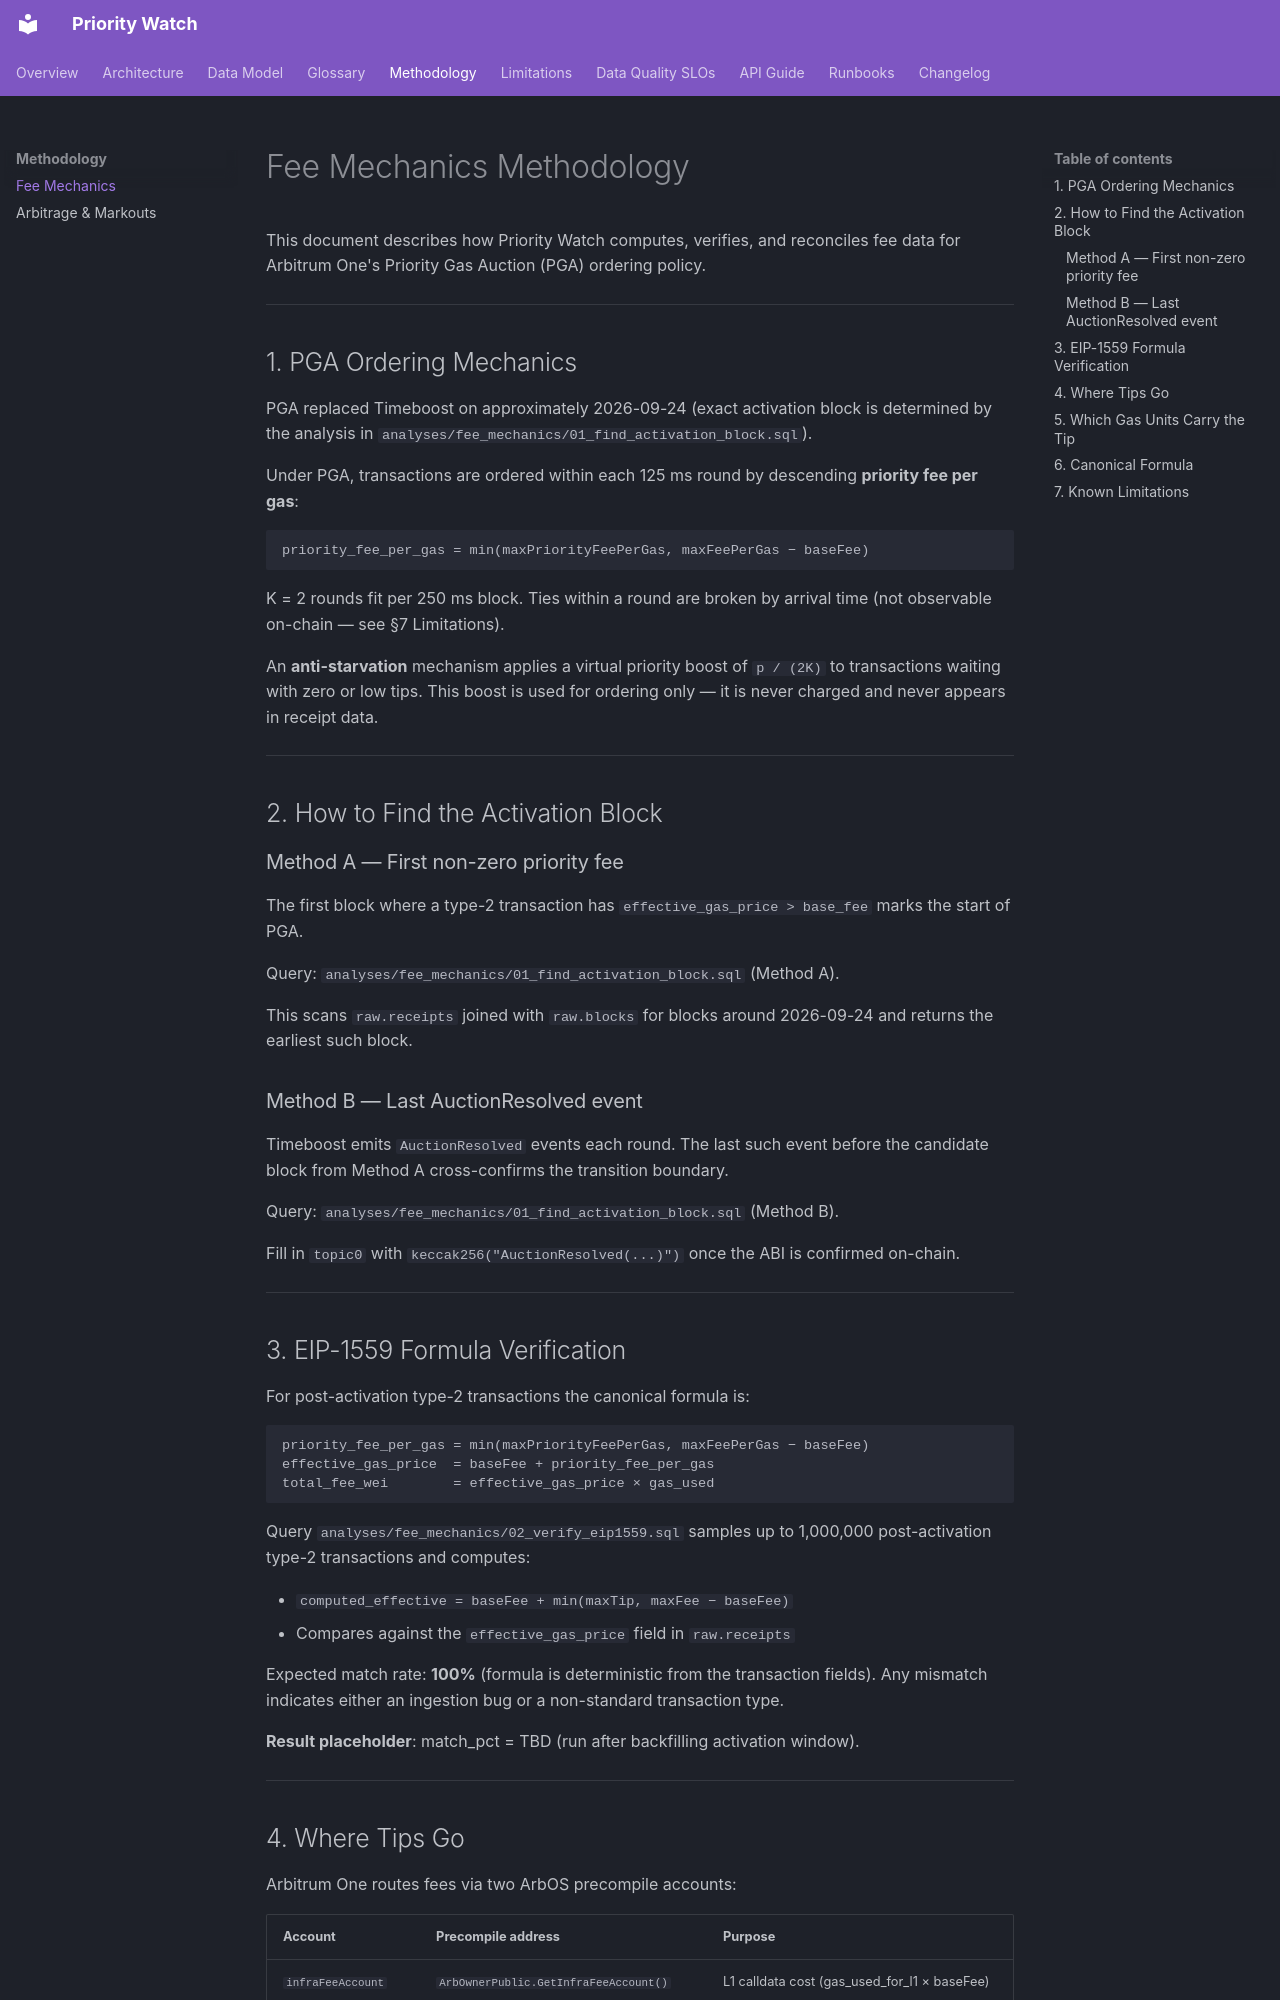

repository: uwezukwechibuzor/priority-watch · page: methodology/fee-mechanics/index.html · generator: mkdocs

# Fee Mechanics Methodology

This document describes how Priority Watch computes, verifies, and reconciles
fee data for Arbitrum One's Priority Gas Auction (PGA) ordering policy.

---

## 1. PGA Ordering Mechanics

PGA replaced Timeboost on approximately 2026-09-24 (exact activation block is
determined by the analysis in `analyses/fee_mechanics/01_find_activation_block.sql`).

Under PGA, transactions are ordered within each 125 ms round by descending
**priority fee per gas**:

```
priority_fee_per_gas = min(maxPriorityFeePerGas, maxFeePerGas − baseFee)
```

K = 2 rounds fit per 250 ms block. Ties within a round are broken by arrival
time (not observable on-chain — see §7 Limitations).

An **anti-starvation** mechanism applies a virtual priority boost of `p / (2K)`
to transactions waiting with zero or low tips. This boost is used for ordering
only — it is never charged and never appears in receipt data.

---

## 2. How to Find the Activation Block

### Method A — First non-zero priority fee

The first block where a type-2 transaction has `effective_gas_price > base_fee`
marks the start of PGA.

Query: `analyses/fee_mechanics/01_find_activation_block.sql` (Method A).

This scans `raw.receipts` joined with `raw.blocks` for blocks around 2026-09-24
and returns the earliest such block.

### Method B — Last AuctionResolved event

Timeboost emits `AuctionResolved` events each round. The last such event before
the candidate block from Method A cross-confirms the transition boundary.

Query: `analyses/fee_mechanics/01_find_activation_block.sql` (Method B).

Fill in `topic0` with `keccak256("AuctionResolved(...)")` once the ABI is
confirmed on-chain.

---

## 3. EIP-1559 Formula Verification

For post-activation type-2 transactions the canonical formula is:

```
priority_fee_per_gas = min(maxPriorityFeePerGas, maxFeePerGas − baseFee)
effective_gas_price  = baseFee + priority_fee_per_gas
total_fee_wei        = effective_gas_price × gas_used
```

Query `analyses/fee_mechanics/02_verify_eip1559.sql` samples up to 1,000,000
post-activation type-2 transactions and computes:

- `computed_effective = baseFee + min(maxTip, maxFee − baseFee)`
- Compares against the `effective_gas_price` field in `raw.receipts`

Expected match rate: **100%** (formula is deterministic from the transaction
fields). Any mismatch indicates either an ingestion bug or a non-standard
transaction type.

**Result placeholder**: match_pct = TBD (run after backfilling activation window).

---
